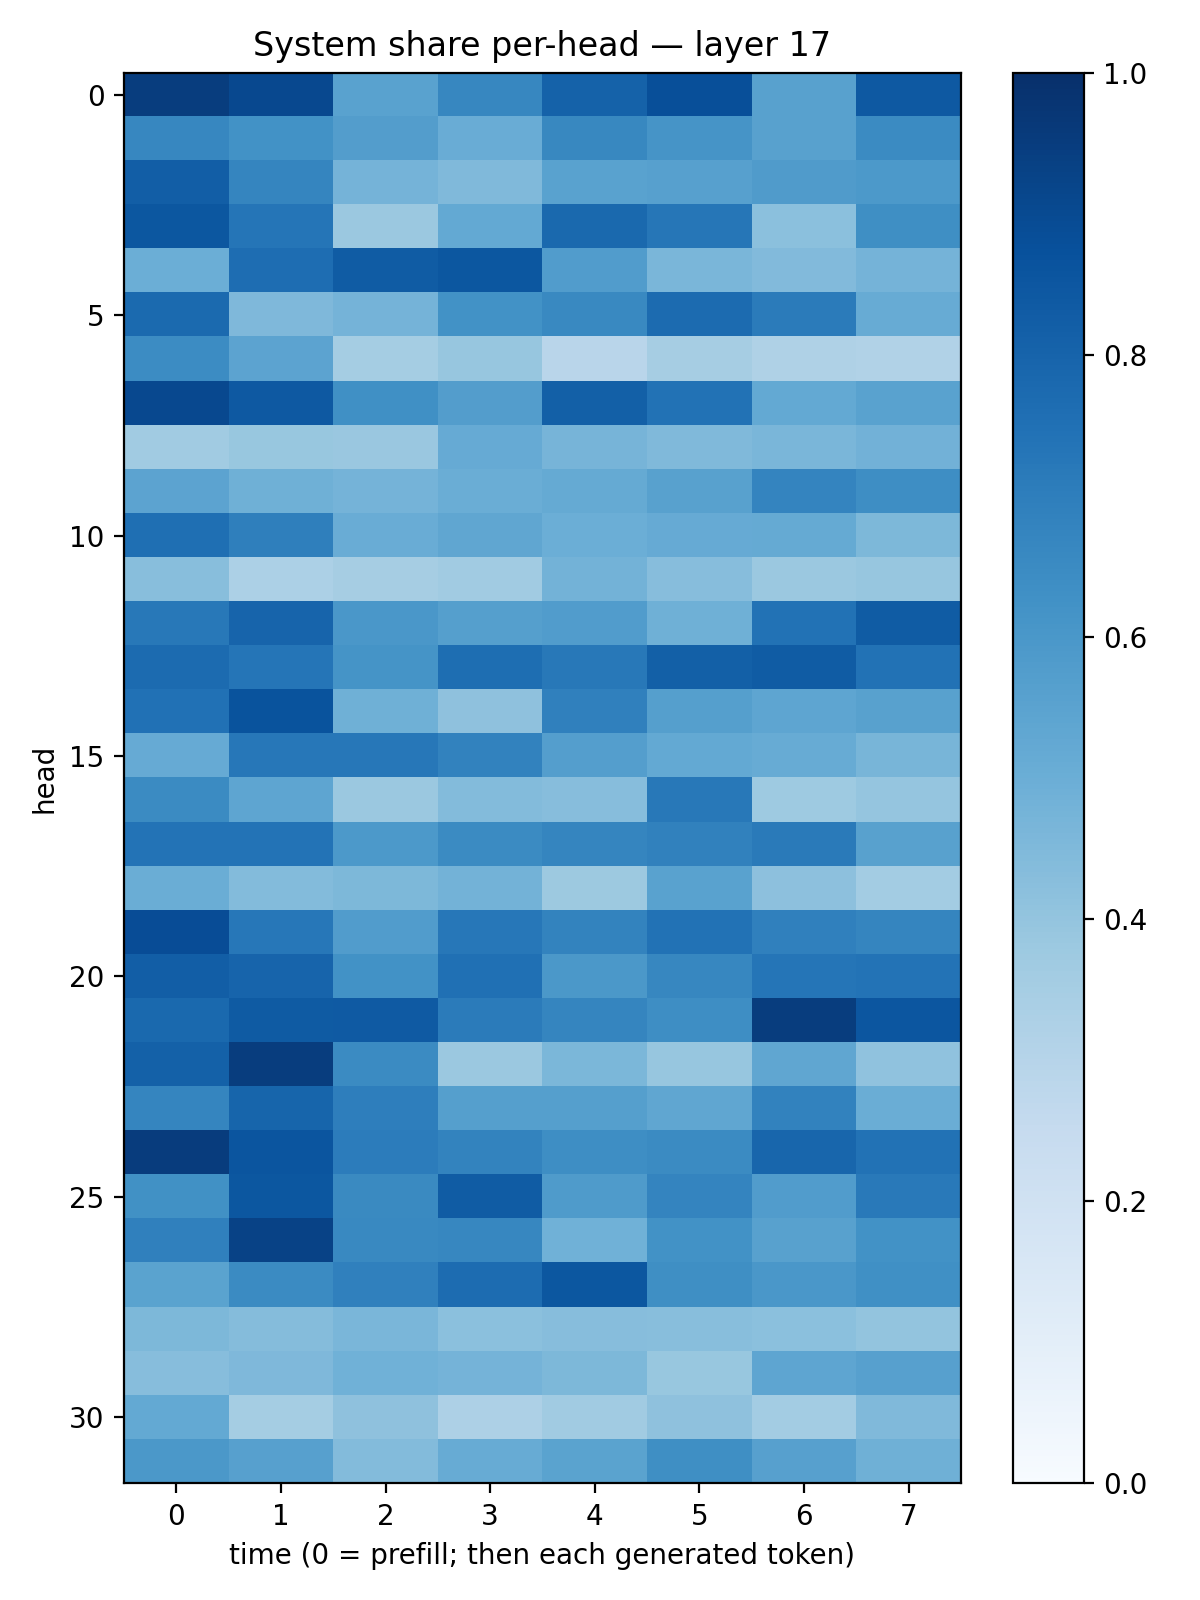

Values plotted in this chart, from the file beside it:
0.94554013, 0.9024045, 0.554571, 0.6663409, 0.806031, 0.88010913, 0.55608594, 0.8433476
0.6677, 0.6224, 0.5738, 0.5052, 0.6635, 0.6103, 0.5559, 0.6514
0.8239, 0.6688, 0.4738, 0.4475, 0.5515, 0.5601, 0.5789, 0.5923
0.8477, 0.7342, 0.3795, 0.5201, 0.7791, 0.7297, 0.4206, 0.6337
0.4966, 0.7638, 0.8294, 0.8514, 0.576, 0.4626, 0.4417, 0.4763
0.776, 0.4513, 0.4756, 0.6232, 0.6589, 0.7714, 0.7073, 0.5095
0.6451, 0.5465, 0.3523, 0.391, 0.2909, 0.3484, 0.323, 0.315
0.9036, 0.8411, 0.6304, 0.5705, 0.8159, 0.7451, 0.5225, 0.5533
0.3641, 0.3893, 0.3866, 0.5126, 0.4702, 0.4488, 0.4615, 0.4811
0.5434, 0.4916, 0.475, 0.5002, 0.5173, 0.5578, 0.6757, 0.6372
0.7578, 0.6915, 0.5078, 0.5326, 0.4992, 0.5136, 0.5159, 0.457
0.4263, 0.3295, 0.3513, 0.3635, 0.4768, 0.432, 0.3816, 0.3917
0.72, 0.7975, 0.5982, 0.5662, 0.5777, 0.4909, 0.7447, 0.829
0.7697, 0.7338, 0.6135, 0.7614, 0.721, 0.8137, 0.8294, 0.7454
0.7472, 0.8634, 0.491, 0.4113, 0.6885, 0.5639, 0.5365, 0.5573
0.514, 0.7236, 0.7249, 0.6814, 0.5699, 0.5217, 0.5116, 0.4674
0.6497, 0.5364, 0.3811, 0.4394, 0.4316, 0.7205, 0.3713, 0.3954
0.7414, 0.7395, 0.592, 0.6485, 0.6681, 0.6848, 0.7119, 0.5575
0.5024, 0.4387, 0.4547, 0.4787, 0.3768, 0.5539, 0.4145, 0.3576
0.8895, 0.7241, 0.5773, 0.7257, 0.6795, 0.7443, 0.6892, 0.6715
0.8203, 0.7979, 0.6238, 0.7518, 0.5944, 0.6676, 0.7314, 0.741
0.7789, 0.8351, 0.8381, 0.7104, 0.67, 0.6369, 0.9474, 0.8524
0.8122, 0.9484, 0.6521, 0.3805, 0.4588, 0.3935, 0.5335, 0.4093
0.6711, 0.7958, 0.6988, 0.5653, 0.563, 0.5325, 0.6835, 0.5008
0.9518, 0.856, 0.7054, 0.6766, 0.6372, 0.6501, 0.7929, 0.745
0.6287, 0.8507, 0.6551, 0.8301, 0.5822, 0.6742, 0.5747, 0.715
0.6888, 0.9262, 0.6589, 0.6676, 0.4874, 0.6236, 0.5551, 0.6242
0.5486, 0.6497, 0.6907, 0.7659, 0.8481, 0.6357, 0.5994, 0.6315
0.4566, 0.4349, 0.4611, 0.4211, 0.4318, 0.4291, 0.4215, 0.3999
0.4315, 0.4516, 0.4858, 0.4742, 0.4561, 0.3883, 0.5378, 0.561
0.5196, 0.3547, 0.4104, 0.3269, 0.3643, 0.4129, 0.3573, 0.4481
0.5969, 0.5592, 0.441, 0.5101, 0.5494, 0.6353, 0.561, 0.4911
